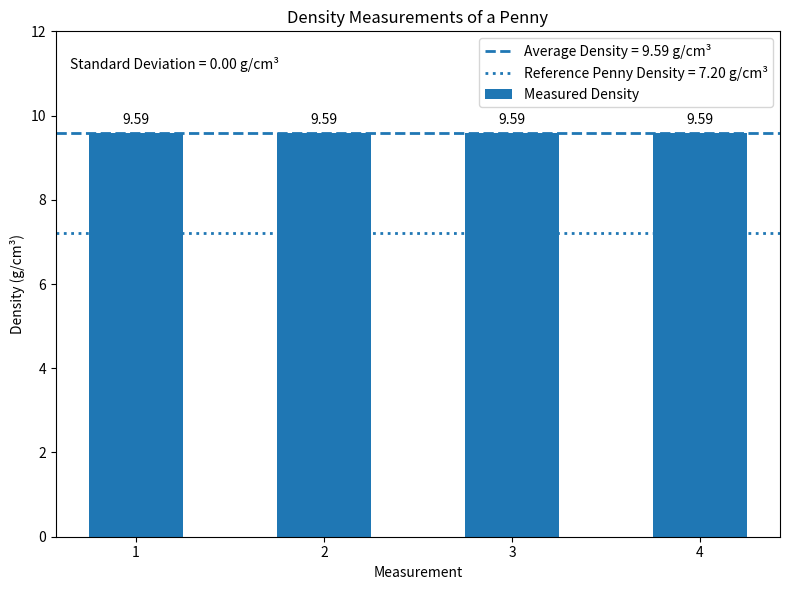

Reproduce this figure in Python.
#this is the penny graph
import matplotlib.pyplot as plt

# Measurement numbers
measurements = [1, 2, 3, 4]

# Calculated density for each measurement (g/cm^3)
densities = [9.59, 9.59, 9.59, 9.59]

# Average experimental density
average_density = 9.59

# Standard deviation
standard_deviation = 0.00

# Reference density for a modern penny (approximately g/cm^3)
reference_density = 7.20

# Create graph
plt.figure(figsize=(8, 6))

# Create bars
plt.bar(
    measurements,
    densities,
    width=0.5,
    label="Measured Density"
)

# Experimental average density line
plt.axhline(
    y=average_density,
    linestyle="--",
    linewidth=2,
    label="Average Density = 9.59 g/cm³"
)

# Reference density line
plt.axhline(
    y=reference_density,
    linestyle=":",
    linewidth=2,
    label="Reference Penny Density = 7.20 g/cm³"
)

# X-axis
plt.xlabel("Measurement")
plt.xticks([1, 2, 3, 4])

# Y-axis
plt.ylabel("Density (g/cm³)")
plt.ylim(0, 12)
plt.yticks([0, 2, 4, 6, 8, 10, 12])

# Graph title
plt.title("Density Measurements of a Penny")

# Add density values above bars
for measurement, density in zip(measurements, densities):
    plt.text(
        measurement,
        density + 0.2,
        f"{density:.2f}",
        ha="center"
    )

# Display standard deviation
plt.text(
    0.02,
    0.95,
    "Standard Deviation = 0.00 g/cm³",
    transform=plt.gca().transAxes,
    verticalalignment="top"
)

# Legend
plt.legend()

# Adjust graph spacing
plt.tight_layout()

# Display graph
plt.show()
